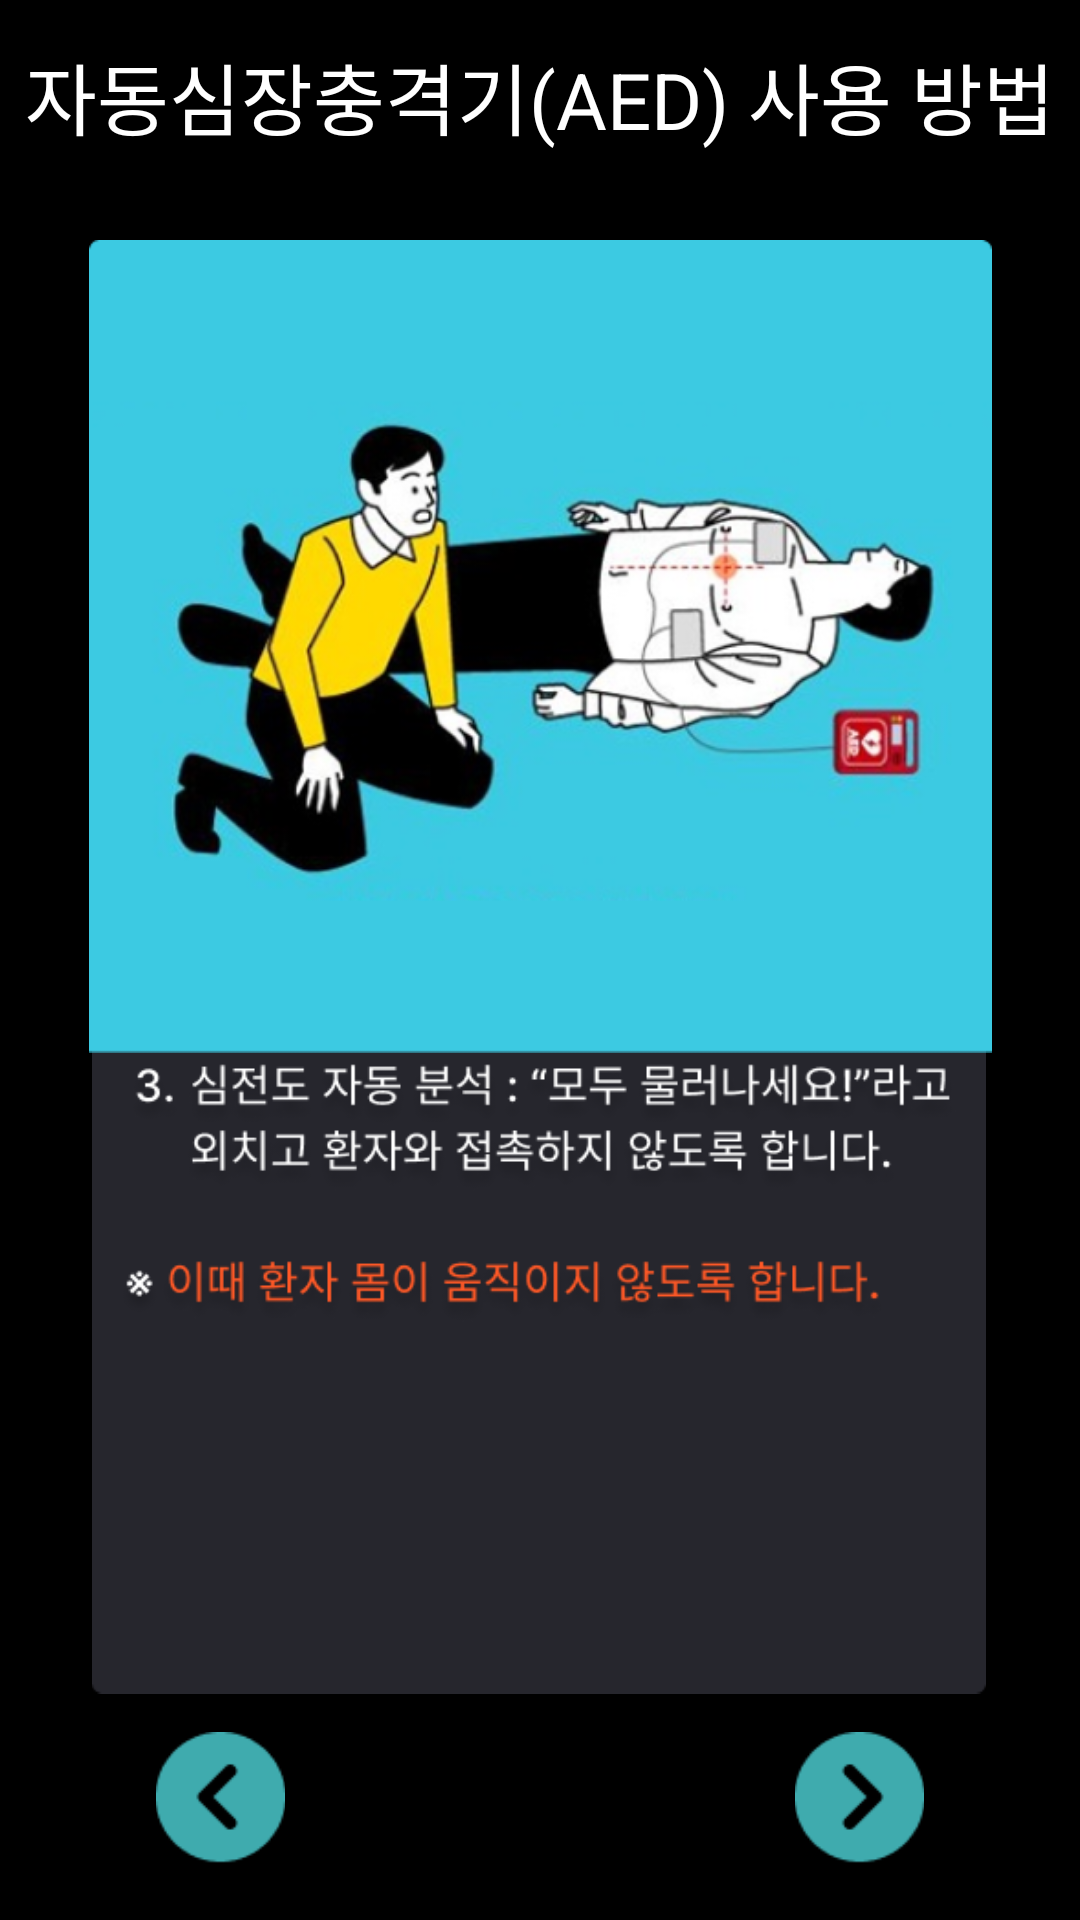

The Android layout XML behind this screen, and the referenced resources:
<!-- AndroidManifest.xml: application theme Theme.FirstAidMaster -->
<!-- res/layout/activity_aed3.xml -->
<?xml version="1.0" encoding="utf-8"?>
<androidx.constraintlayout.widget.ConstraintLayout xmlns:android="http://schemas.android.com/apk/res/android"
    xmlns:app="http://schemas.android.com/apk/res-auto"
    xmlns:tools="http://schemas.android.com/tools"
    android:layout_width="match_parent"
    android:layout_height="match_parent"
    android:background="@color/black"
    tools:context=".AED_3">

    <androidx.appcompat.widget.Toolbar
        android:id="@+id/toolbar"
        android:layout_width="match_parent"
        android:layout_height="wrap_content"
        android:background="@color/black"
        app:contentInsetStart="0dp"
        app:layout_constraintEnd_toEndOf="parent"
        app:layout_constraintStart_toStartOf="parent"
        app:layout_constraintTop_toTopOf="parent"
        app:theme="@style/ToolbarColorBackArrow">

        <TextView
            android:id="@+id/barTitle"
            android:layout_width="wrap_content"
            android:layout_height="wrap_content"
            android:layout_gravity="center"
            android:text="자동심장충격기(AED) 사용 방법"
            android:textAppearance="@style/TextAppearance.AppCompat.Large"
            android:textColor="@color/white"
            android:textSize="26sp" />
    </androidx.appcompat.widget.Toolbar>

    <ImageView
        android:id="@+id/edu_bg"
        android:layout_width="298dp"
        android:layout_height="329dp"
        android:layout_marginBottom="40dp"
        app:layout_constraintBottom_toBottomOf="parent"
        app:layout_constraintEnd_toEndOf="parent"
        app:layout_constraintHorizontal_bias="0.495"
        app:layout_constraintStart_toStartOf="parent"
        app:srcCompat="@drawable/edu_background" />

    <ImageView
        android:id="@+id/aedEduText"
        android:layout_width="282dp"
        android:layout_height="253dp"
        android:layout_marginBottom="76dp"
        app:layout_constraintBottom_toBottomOf="@+id/edu_bg"
        app:layout_constraintEnd_toEndOf="@+id/edu_bg"
        app:layout_constraintStart_toStartOf="@+id/edu_bg"
        app:srcCompat="@drawable/aed_edu_text_3" />

    <ImageView
        android:id="@+id/aed_img"
        android:layout_width="343dp"
        android:layout_height="271dp"
        android:layout_marginTop="16dp"
        app:layout_constraintEnd_toEndOf="parent"
        app:layout_constraintStart_toStartOf="parent"
        app:layout_constraintTop_toBottomOf="@+id/toolbar"
        app:srcCompat="@drawable/aed_edu_img_3" />

    <ImageView
        android:id="@+id/next_btn"
        android:layout_width="47dp"
        android:layout_height="44dp"
        android:layout_marginTop="27dp"
        android:layout_marginBottom="4dp"
        app:layout_constraintBottom_toBottomOf="parent"
        app:layout_constraintEnd_toEndOf="parent"
        app:layout_constraintHorizontal_bias="0.84"
        app:layout_constraintStart_toStartOf="parent"
        app:layout_constraintTop_toBottomOf="@+id/aedEduText"
        app:layout_constraintVertical_bias="0.64"
        app:srcCompat="@drawable/edu_next_page_btn" />

    <ImageView
        android:id="@+id/previous_btn"
        android:layout_width="47dp"
        android:layout_height="44dp"
        android:layout_marginTop="27dp"
        android:layout_marginBottom="4dp"
        app:layout_constraintBottom_toBottomOf="parent"
        app:layout_constraintEnd_toEndOf="parent"
        app:layout_constraintHorizontal_bias="0.16"
        app:layout_constraintStart_toStartOf="parent"
        app:layout_constraintTop_toBottomOf="@+id/aedEduText"
        app:layout_constraintVertical_bias="0.64"
        app:srcCompat="@drawable/edu_previous_page_btn" />

</androidx.constraintlayout.widget.ConstraintLayout>
<!-- resources referenced by this layout -->
<resources>
  <color name="black">#FF000000</color>
  <color name="white">#FFFFFFFF</color>
  <!-- drawable aed_edu_img_3: png bitmap (drawable, 132654 bytes) -->
  <!-- drawable aed_edu_text_3: png bitmap (drawable, 42734 bytes) -->
  <!-- drawable edu_background: png bitmap (drawable, 2034 bytes) -->
  <!-- drawable edu_next_page_btn: png bitmap (drawable, 1340 bytes) -->
  <!-- drawable edu_previous_page_btn: png bitmap (drawable, 1314 bytes) -->
  <style name="ToolbarColorBackArrow" parent="Theme.FirstAidMaster">
          <item name="android:textColorSecondary">@color/orange</item>
      </style>
  <style name="Theme.FirstAidMaster" parent="Base.Theme.FirstAidMaster" />
  <color name="orange">#FF6A00</color>
  <style name="Base.Theme.FirstAidMaster" parent="Theme.Material3.DayNight.NoActionBar">
          
          
          <item name="android:windowLightStatusBar">false</item>
          <item name="android:statusBarColor">@color/black</item>
      </style>
</resources>
